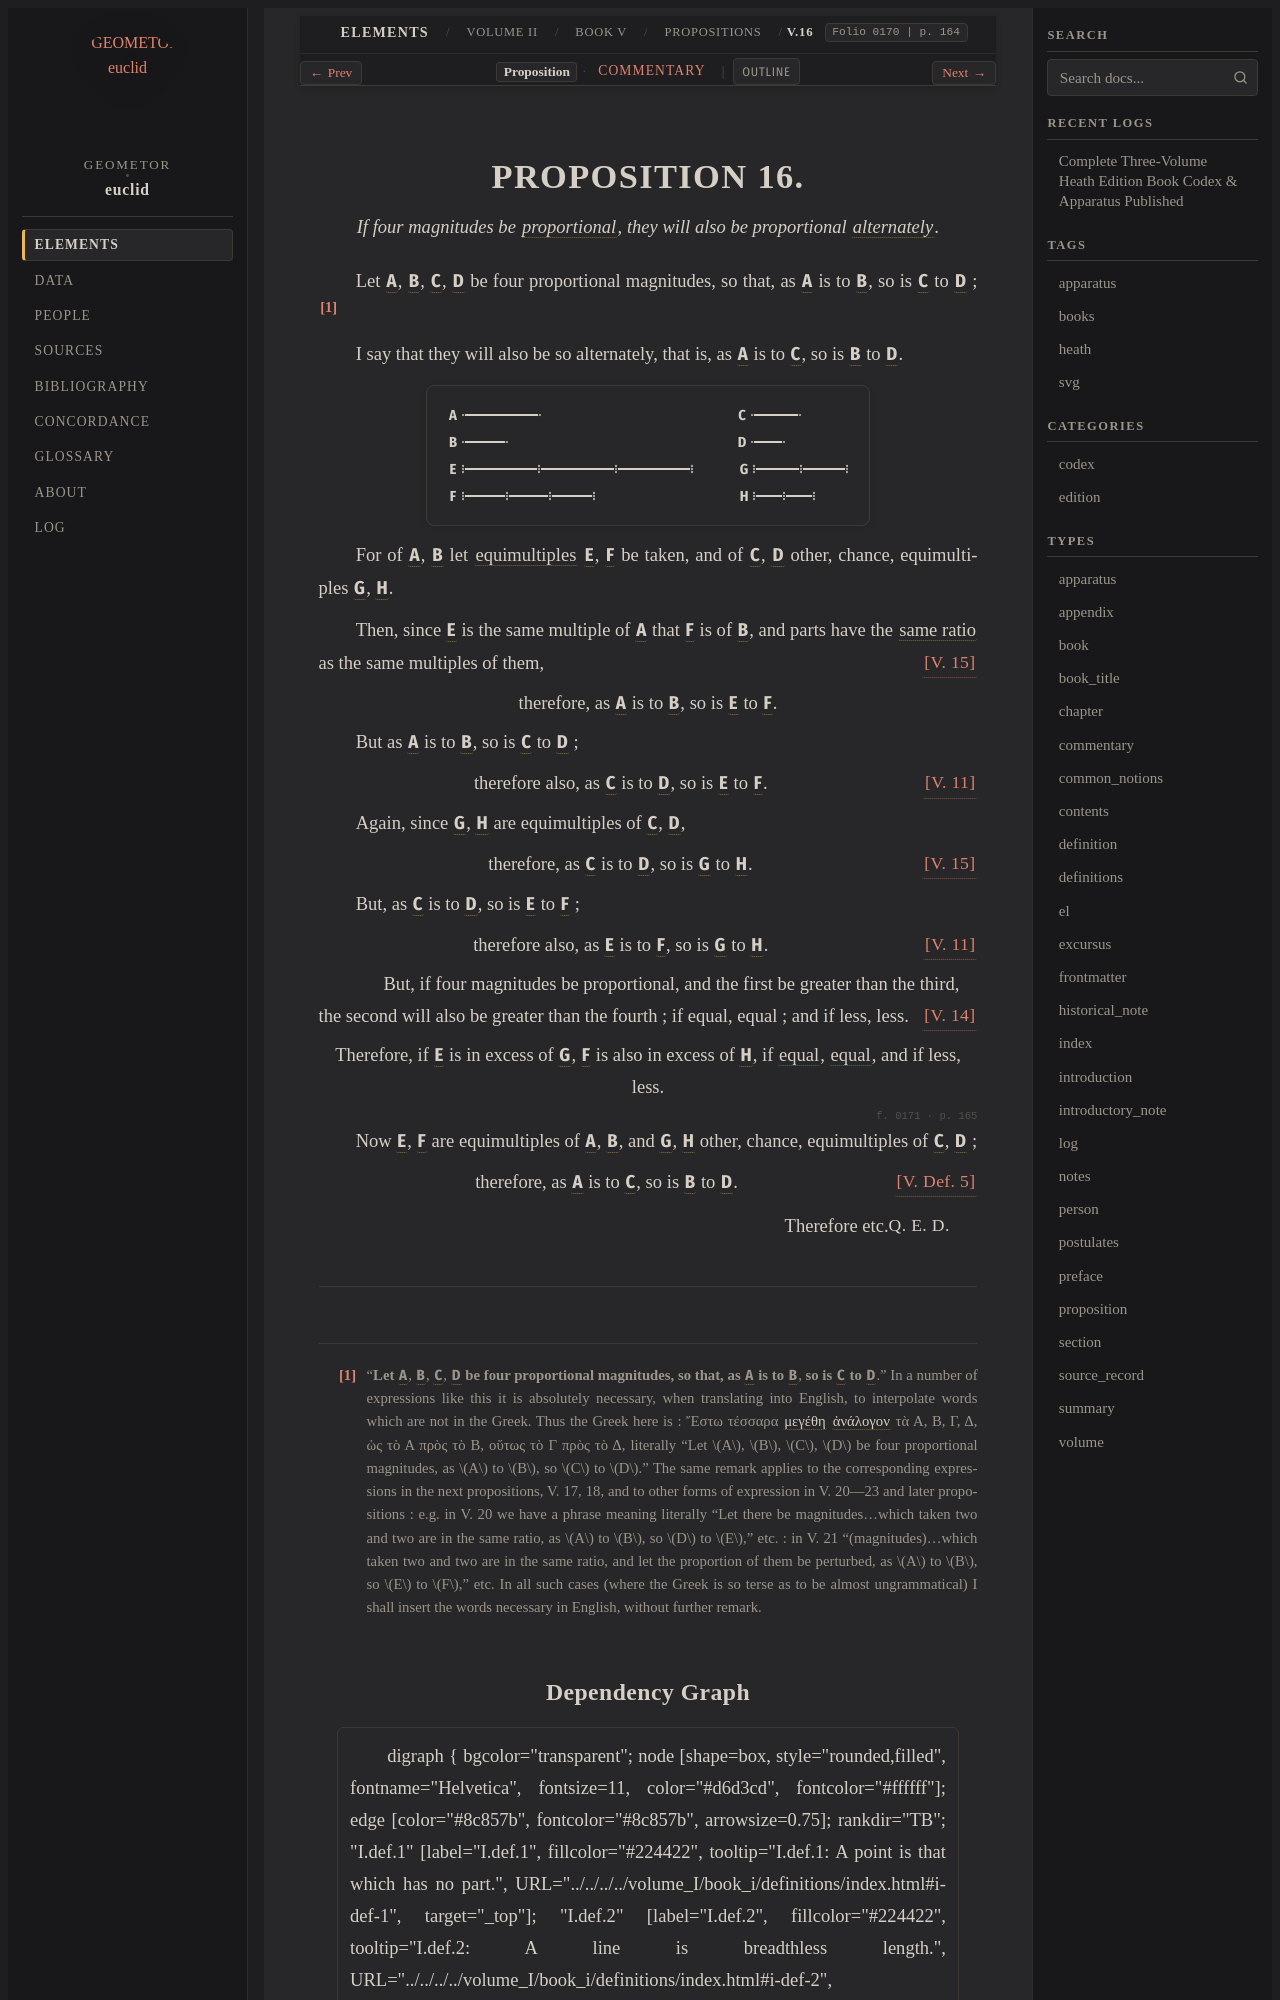

repository: geometor/euclid · page: heath/volume_II/book_v/propositions/16/index.html · generator: sphinx

:canonical_id: V.16
:volume: II
:book: V
:proposition: 16
:type: proposition
:title: Proposition V.16
:folios: 0170, 0171
:folio: 0170
:page: 164
:pages: 164, 165
:dependencies: V.def.5, V.def.6, V.def.12, V.11, V.14, V.15

.. _V.16:

.. folio:: 0170
   :page: 164

PROPOSITION 16.
===============

.. enunciation::

   If four magnitudes be :term:`proportional <proportional>`, they will also be proportional :term:`alternately <alternando>`.

Let :g:`A <0170.g1:A>`, :g:`B <0170.g1:B>`, :g:`C <0170.g1:C>`, :g:`D <0170.g1:D>` be four proportional magnitudes, so that, as :g:`A <0170.g1:A>` is to :g:`B <0170.g1:B>`, so is :g:`C <0170.g1:C>` to :g:`D <0170.g1:D>` ;\ [#f1]_

I say that they will also be so alternately, that is, as :g:`A <0170.g1:A>` is to :g:`C <0170.g1:C>`, so is :g:`B <0170.g1:B>` to :g:`D <0170.g1:D>`.

.. picture:: 0170.g1.svg
   :alt: Proposition 16 diagram

For of :g:`A <0170.g1:A>`, :g:`B <0170.g1:B>` let :term:`equimultiples <multiple>` :g:`E <0170.g1:E>`, :g:`F <0170.g1:F>` be taken, and of :g:`C <0170.g1:C>`, :g:`D <0170.g1:D>` other, chance, equimultiples :g:`G <0170.g1:G>`, :g:`H <0170.g1:H>`.

Then, since :g:`E <0170.g1:E>` is the same multiple of :g:`A <0170.g1:A>` that :g:`F <0170.g1:F>` is of :g:`B <0170.g1:B>`, and parts have the :term:`same ratio <in-the-same-ratio>` as the same multiples of them, :just:`[V. 15] <V.15>`

.. assertion::

   therefore, as :g:`A <0170.g1:A>` is to :g:`B <0170.g1:B>`, so is :g:`E <0170.g1:E>` to :g:`F <0170.g1:F>`.

But as :g:`A <0170.g1:A>` is to :g:`B <0170.g1:B>`, so is :g:`C <0170.g1:C>` to :g:`D <0170.g1:D>` ;

.. assertion:: [V. 11] <V.11>

   therefore also, as :g:`C <0170.g1:C>` is to :g:`D <0170.g1:D>`, so is :g:`E <0170.g1:E>` to :g:`F <0170.g1:F>`.

Again, since :g:`G <0170.g1:G>`, :g:`H <0170.g1:H>` are equimultiples of :g:`C <0170.g1:C>`, :g:`D <0170.g1:D>`,

.. assertion:: [V. 15] <V.15>

   therefore, as :g:`C <0170.g1:C>` is to :g:`D <0170.g1:D>`, so is :g:`G <0170.g1:G>` to :g:`H <0170.g1:H>`.

But, as :g:`C <0170.g1:C>` is to :g:`D <0170.g1:D>`, so is :g:`E <0170.g1:E>` to :g:`F <0170.g1:F>` ;

.. assertion:: [V. 11] <V.11>

   therefore also, as :g:`E <0170.g1:E>` is to :g:`F <0170.g1:F>`, so is :g:`G <0170.g1:G>` to :g:`H <0170.g1:H>`.

.. subclause::

   But, if four magnitudes be proportional, and the first be greater than the third, the second will also be greater than the fourth ; if equal, equal ; and if less, less. :just:`[V. 14] <V.14>`

.. assertion::

   Therefore, if :g:`E <0170.g1:E>` is in excess of :g:`G <0170.g1:G>`, :g:`F <0170.g1:F>` is also in excess of :g:`H <0170.g1:H>`, if :eq:`equal <0170.g1:E = 0170.g1:G>`, :eq:`equal <0170.g1:F = 0170.g1:H>`, and if less, less.

.. _folio-ii-0171:

.. folio:: 0171
   :page: 165

Now :g:`E <0170.g1:E>`, :g:`F <0170.g1:F>` are equimultiples of :g:`A <0170.g1:A>`, :g:`B <0170.g1:B>`, and :g:`G <0170.g1:G>`, :g:`H <0170.g1:H>` other, chance, equimultiples of :g:`C <0170.g1:C>`, :g:`D <0170.g1:D>` ;

.. assertion:: [V. Def. 5] <V.def.5>

   therefore, as :g:`A <0170.g1:A>` is to :g:`C <0170.g1:C>`, so is :g:`B <0170.g1:B>` to :g:`D <0170.g1:D>`.

.. qed::

   Therefore etc. :just:`Q. E. D.`

.. [#f1] "**Let** :g:`A <0170.g1:A>`, :g:`B <0170.g1:B>`, :g:`C <0170.g1:C>`, :g:`D <0170.g1:D>` **be four proportional magnitudes, so that, as** :g:`A <0170.g1:A>` **is to** :g:`B <0170.g1:B>`, **so is** :g:`C <0170.g1:C>` **to** :g:`D <0170.g1:D>`." In a number of expressions like this it is absolutely necessary, when translating into English, to interpolate words which are not in the Greek. Thus the Greek here is : Ἔστω τέσσαρα :term:`μεγέθη <megethos>` :term:`ἀνάλογον <proportional>` τὰ Α, Β, Γ, Δ, ὡς τὸ Α πρὸς τὸ Β, οὕτως τὸ Γ πρὸς τὸ Δ, literally "Let :math:`A`, :math:`B`, :math:`C`, :math:`D` be four proportional magnitudes, as :math:`A` to :math:`B`, so :math:`C` to :math:`D`." The same remark applies to the corresponding expressions in the next propositions, V. 17, 18, and to other forms of expression in V. 20—23 and later propositions : e.g. in V. 20 we have a phrase meaning literally "Let there be magnitudes...which taken two and two are in the same ratio, as :math:`A` to :math:`B`, so :math:`D` to :math:`E`," etc. : in V. 21 "(magnitudes)...which taken two and two are in the same ratio, and let the proportion of them be perturbed, as :math:`A` to :math:`B`, so :math:`E` to :math:`F`," etc. In all such cases (where the Greek is so terse as to be almost ungrammatical) I shall insert the words necessary in English, without further remark.
